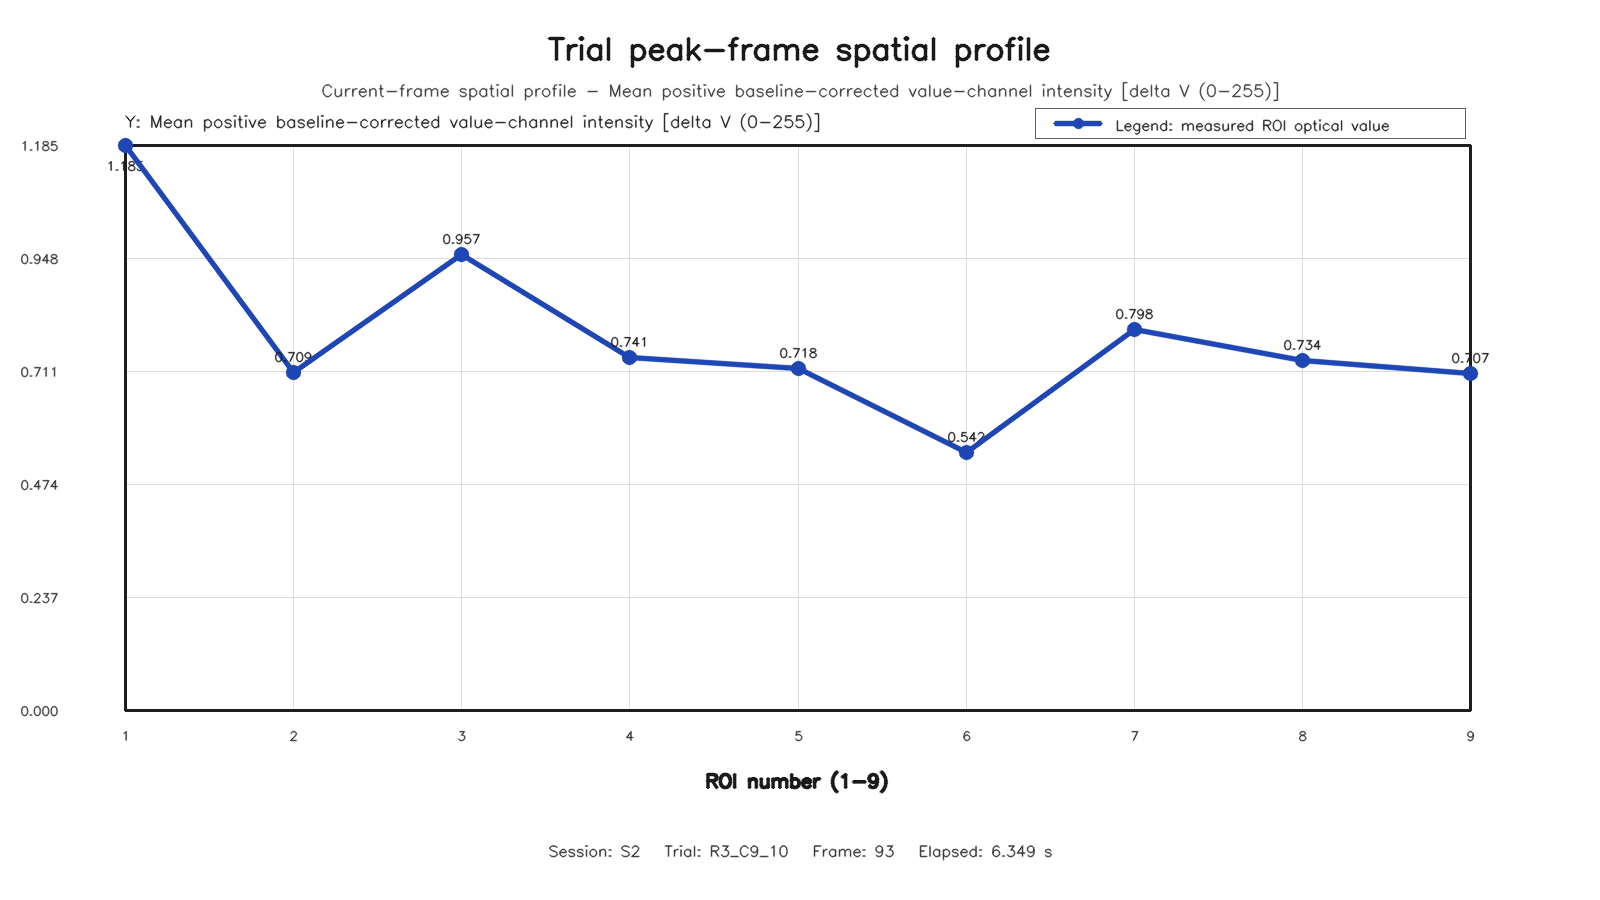

Data behind this chart, as committed beside it:
roi, row, column, value
1, 1, 1, 1.185
2, 1, 2, 0.7093
3, 1, 3, 0.9573
4, 2, 1, 0.7413
5, 2, 2, 0.7181
6, 2, 3, 0.5417
7, 3, 1, 0.7984
8, 3, 2, 0.7341
9, 3, 3, 0.707
